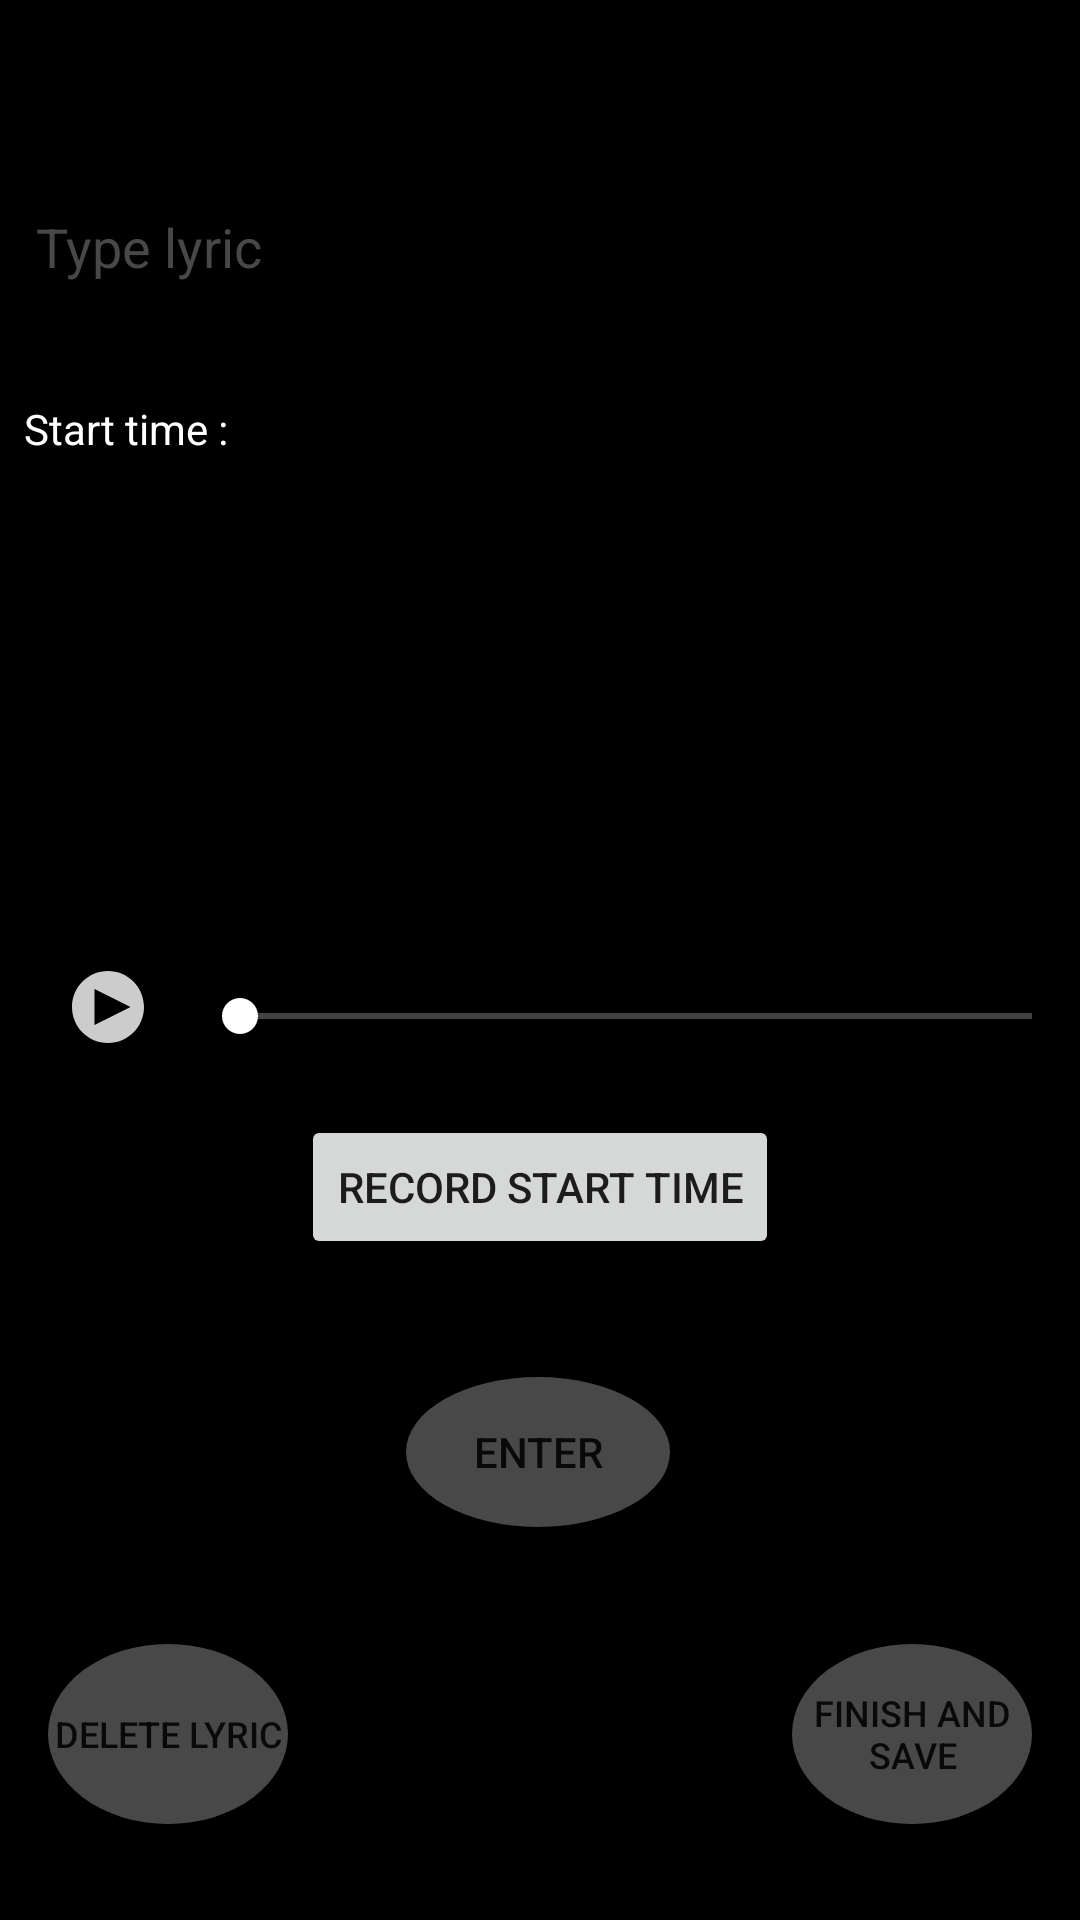

This screen was rendered from an Android layout file. Write that file and the resources it references.
<!-- AndroidManifest.xml: application theme AppTheme -->
<!-- res/layout/fragment_lyric_entry.xml -->
<?xml version="1.0" encoding="utf-8"?>
<androidx.constraintlayout.widget.ConstraintLayout xmlns:android="http://schemas.android.com/apk/res/android"
    xmlns:app="http://schemas.android.com/apk/res-auto"
    xmlns:tools="http://schemas.android.com/tools"
    android:layout_width="match_parent"
    android:layout_height="match_parent"
    tools:context=".controller.LyricEntryFragment">

    <ImageView
        android:id="@+id/lyric_play"
        android:layout_width="wrap_content"
        android:layout_height="wrap_content"
        android:layout_marginStart="24dp"
        android:layout_marginBottom="70dp"
        android:src="@drawable/ic_play_icon"
        app:layout_constraintBottom_toBottomOf="parent"
        app:layout_constraintStart_toStartOf="parent"
        app:layout_constraintTop_toBottomOf="@+id/lyric_edit_text" />

    <SeekBar
        android:id="@+id/lyric_seekBar"
        android:layout_width="0dp"
        android:layout_height="wrap_content"
        android:layout_marginStart="16dp"
        android:backgroundTint="@color/primaryTextColor"
        android:backgroundTintMode="src_over"
        android:foregroundTint="@color/primaryTextColor"
        android:indeterminateTint="@color/primaryTextColor"
        android:progressBackgroundTint="@color/primaryTextColor"
        android:progressTint="@color/primaryTextColor"
        android:secondaryProgressTint="@color/primaryTextColor"
        android:thumbTint="@color/primaryTextColor"
        app:layout_constraintBottom_toBottomOf="@+id/lyric_play"
        app:layout_constraintEnd_toEndOf="parent"
        app:layout_constraintStart_toEndOf="@+id/lyric_play"
        app:tickMarkTint="@color/primaryLightColor" />

    <EditText
        android:id="@+id/lyric_edit_text"
        android:layout_width="0dp"
        android:layout_height="wrap_content"
        android:layout_marginStart="8dp"
        android:layout_marginTop="60dp"
        android:layout_marginEnd="8dp"
        android:hint="@string/type_lyric"
        android:textColor="@color/primaryTextColor"
        android:textColorHint="@color/primaryLightColor"
        app:layout_constraintEnd_toEndOf="parent"
        app:layout_constraintStart_toStartOf="parent"
        app:layout_constraintTop_toTopOf="parent" />

    <Button
        android:id="@+id/lyric_enter_button"
        android:layout_width="wrap_content"
        android:layout_height="wrap_content"
        android:background="@drawable/circle_button"
        android:text="@string/enter"
        app:layout_constraintBottom_toTopOf="@+id/lyric_save_button"
        app:layout_constraintEnd_toEndOf="parent"
        app:layout_constraintHorizontal_bias="0.498"
        app:layout_constraintStart_toStartOf="parent"
        app:layout_constraintTop_toBottomOf="@+id/lyric_start_time_record" />

    <Button
        android:id="@+id/lyric_save_button"
        android:layout_width="80dp"
        android:layout_height="60dp"
        android:layout_marginEnd="16dp"
        android:layout_marginBottom="32dp"
        android:background="@drawable/circle_button"
        android:text="@string/finish_and_save"
        android:textSize="12dp"
        app:layout_constraintBottom_toBottomOf="parent"
        app:layout_constraintEnd_toEndOf="parent" />

    <Button
        android:id="@+id/lyric_delete"
        android:layout_width="80dp"
        android:layout_height="60dp"
        android:layout_marginStart="16dp"
        android:background="@drawable/circle_button"
        android:text="delete lyric"
        android:textSize="12dp"
        app:layout_constraintBottom_toBottomOf="@+id/lyric_save_button"
        app:layout_constraintStart_toStartOf="parent" />

    <TextView
        android:id="@+id/lyric_progress"
        android:layout_width="wrap_content"
        android:layout_height="wrap_content"
        android:layout_marginTop="8dp"
        android:textColor="#FFFFFF"
        app:layout_constraintStart_toStartOf="@+id/lyric_seekBar"
        app:layout_constraintTop_toBottomOf="@+id/lyric_seekBar"
        tools:text="00:34" />

    <Button
        android:id="@+id/lyric_start_time_record"
        android:layout_width="wrap_content"
        android:layout_height="wrap_content"
        android:layout_marginTop="24dp"
        android:text="Record start time"
        app:layout_constraintEnd_toEndOf="parent"
        app:layout_constraintStart_toStartOf="parent"
        app:layout_constraintTop_toBottomOf="@+id/lyric_seekBar" />

    <TextView
        android:id="@+id/lyric_start_time_text"
        android:layout_width="wrap_content"
        android:layout_height="wrap_content"
        android:layout_marginTop="32dp"
        android:text="@string/start_time"
        android:textColor="#FFFFFF"
        app:layout_constraintStart_toStartOf="@+id/lyric_edit_text"
        app:layout_constraintTop_toBottomOf="@+id/lyric_edit_text" />
</androidx.constraintlayout.widget.ConstraintLayout>
<!-- resources referenced by this layout -->
<resources>
  <color name="primaryLightColor">#484848</color>
  <color name="primaryTextColor">#ffffff</color>
  <!-- drawable circle_button (drawable) -->
  <?xml version="1.0" encoding="utf-8"?>
  <shape
      xmlns:android="http://schemas.android.com/apk/res/android"
      android:shape="oval">
  
      <solid
          android:color="@color/primaryLightColor"/>
      <size
          android:width="50dp" android:height="50dp"/>
  </shape>
  <!-- drawable ic_play_icon (drawable-anydpi) -->
  <vector xmlns:android="http://schemas.android.com/apk/res/android"
      android:width="24dp"
      android:height="24dp"
      android:viewportWidth="24"
      android:viewportHeight="24"
      android:tint="#FFFFFF"
      android:alpha="0.8">
    <group android:scaleX="0.75"
        android:scaleY="0.75">
      <path
          android:pathData="M16,0C7.164,0 0,7.164 0,16s7.164,16 16,16s16,-7.164 16,-16S24.836,0 16,0zM10,24V8l16.008,8L10,24z"
          android:fillColor="#4E4E50"/>
    </group>
  </vector>
  <string name="enter">Enter</string>
  <string name="finish_and_save">finish and save</string>
  <string name="start_time">Start time :</string>
  <string name="type_lyric">Type lyric</string>
  <style name="AppTheme" parent="Theme.AppCompat.Light.NoActionBar">
          
          <item name="colorPrimary">@color/colorPrimary</item>
          <item name="colorPrimaryDark">@color/primaryColor</item>
          <item name="colorAccent">@color/colorAccent</item>
          <item name="android:windowBackground">@android:color/black</item>
      </style>
  <color name="colorPrimary">#6200EE</color>
  <color name="primaryColor">#212121</color>
  <color name="colorAccent">#03DAC5</color>
</resources>
